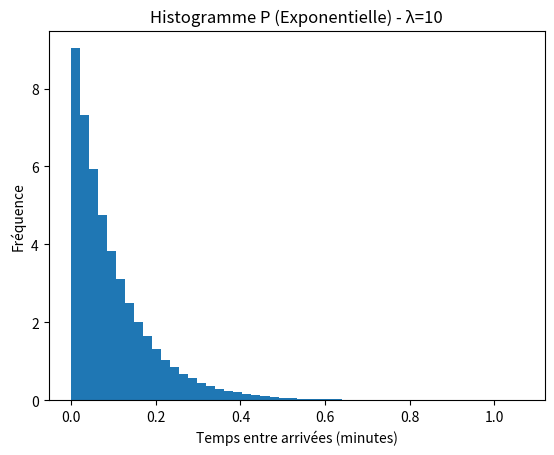
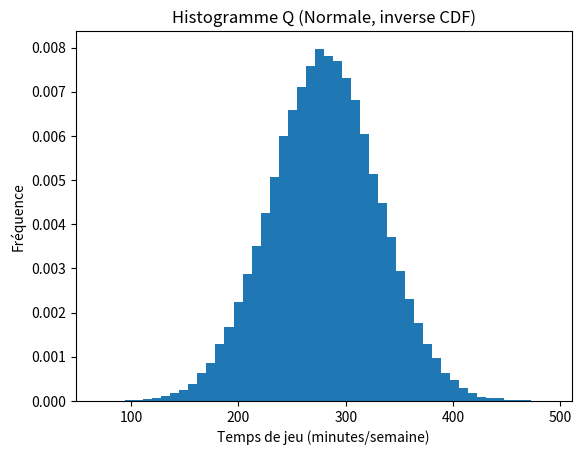
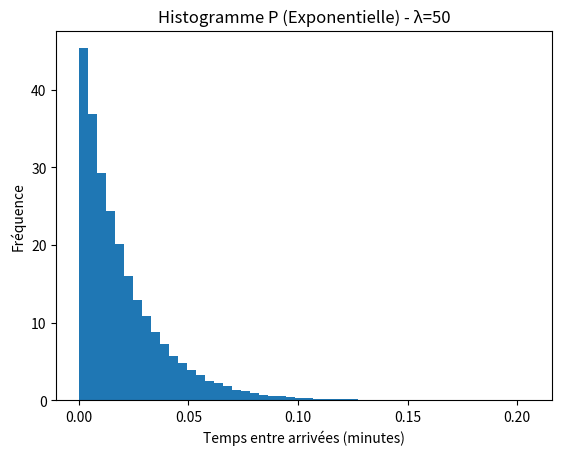
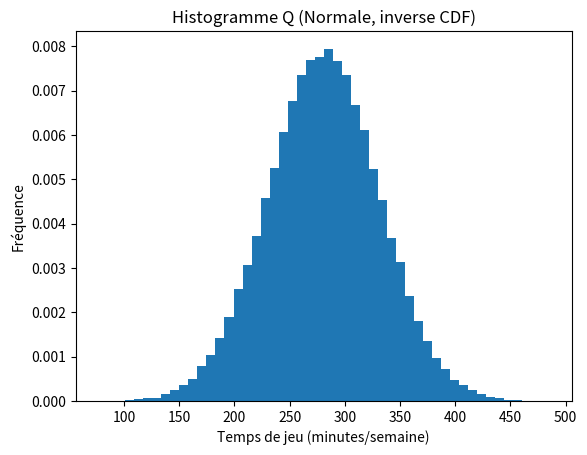
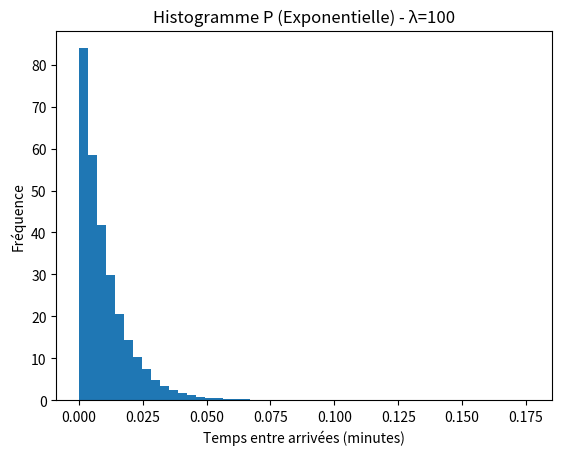
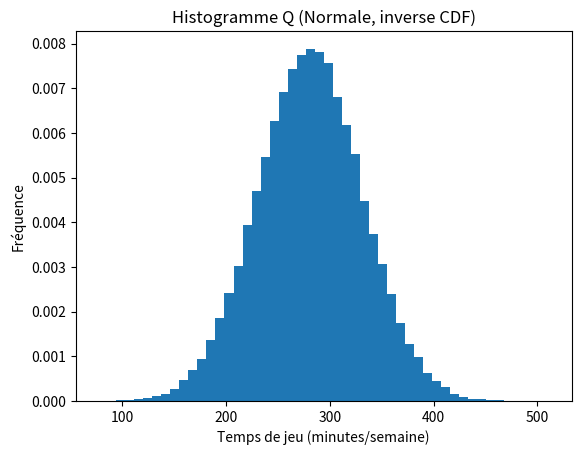

Source code (Python) for these figures, in order:
import numpy as np
import matplotlib.pyplot as plt
from scipy import stats

# -----------------------------
# Paramètres
# -----------------------------
N = 100000
lambdas = [10, 50, 100]  # joueurs / minute

mu_semaine = 280.58  # temps moyen hebdomadaire en minutes
sigma_semaine = 50.38

# -----------------------------
# Échantillonnage
# -----------------------------
def sample_exponential_inverse(n, lambda_rate):
    u = np.random.uniform(0.0, 1.0, n)
    u = np.clip(u, np.finfo(float).tiny, 1.0)
    return -np.log(u) / lambda_rate

def sample_normal_inverse_cdf(n, mean, std):
    u = np.random.uniform(0.0, 1.0, n)
    u = np.clip(u, np.finfo(float).tiny, 1.0 - np.finfo(float).eps)
    z = stats.norm.ppf(u)
    return mean + std * z

# -----------------------------
# Simulation Monte-Carlo
# -----------------------------
def simulation(lambda_rate):
    # 1. P ~ Exp(lambda) via transformation inverse
    P = sample_exponential_inverse(N, lambda_rate)

    # 2. Instants d'arrivée
    t_arrival = np.cumsum(P)

    # 3. Q ~ N(mu, sigma) via inverse CDF
    Q = sample_normal_inverse_cdf(N, mu_semaine, sigma_semaine)
    Q = np.maximum(Q, 0)  # éviter les temps négatifs

    # 4. Instants de départ
    t_departure = t_arrival + Q

    # 5. Estimer le nombre moyen de joueurs actifs sur 100 instants
    t_start = t_arrival[int(N * 0.1)]
    t_end = t_arrival[-1]
    T_values = np.linspace(t_start, t_end, 100)

    active_counts = []
    for T in T_values:
        active = np.sum((t_arrival <= T) & (t_departure >= T))
        active_counts.append(active)

    moyenne = np.mean(active_counts)

    return P, Q, moyenne

# -----------------------------
# Exécution
# -----------------------------
for lam in lambdas:
    P, Q, moyenne = simulation(lam)

    print(f"\nλ = {lam} joueurs/min")
    print(f"Nombre moyen de joueurs connectés ≈ {moyenne:.2f}")

    # Histogramme P (exponentielle)
    plt.figure()
    plt.hist(P, bins=50, density=True)
    plt.title(f"Histogramme P (Exponentielle) - λ={lam}")
    plt.xlabel("Temps entre arrivées (minutes)")
    plt.ylabel("Fréquence")
    plt.show()

    # Histogramme Q (normale)
    plt.figure()
    plt.hist(Q, bins=50, density=True)
    plt.title("Histogramme Q (Normale, inverse CDF)")
    plt.xlabel("Temps de jeu (minutes/semaine)")
    plt.ylabel("Fréquence")
    plt.show()

    # Estimation théorique rapide
    moyenne_theorique = lam * mu_semaine
    print(f"Nombre moyen de joueurs (théorique) ≈ {moyenne_theorique:.2f}")
